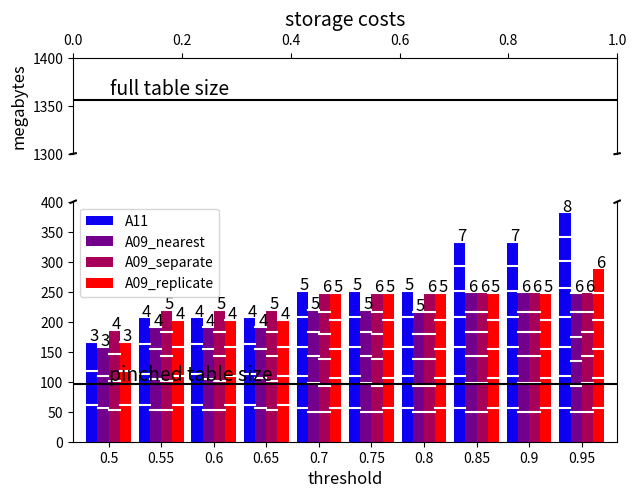

The matplotlib source for this figure:
from matplotlib.ticker import FuncFormatter
import matplotlib.pyplot as plt
import numpy as np
import pandas as pd


fig = plt.figure()
ax1 = fig.add_axes([0.1, 0.7, 0.85, 0.2])
ax2 = fig.add_axes([0.1, 0.1, 0.85, 0.5])
#fig, (ax1, ax2) = plt.subplots(2, 1, sharex = True)
ax = fig.gca()

#plt.yscale('log')
ax1.set_ylim(10,400)

df = pd.DataFrame({ 
    'threshold'      : [ 0.50  , 0.55  , 0.60   , 0.65  , 0.70   , 0.75   , 0.80   , 0.85   , 0.9    , 0.95   ],
    'A11'           : [ (48791552+60899328+56934400)/1000000,
                        (48791552+52682752+44711936+60899328)/1000000,
                        (48791552+52682752+44711936+60899328)/1000000,
                        (48791552+52682752+44711936+60899328)/1000000,
                        (48791552+52682752+44711936+48791552+56934400)/1000000,
                        (48791552+52682752+44711936+48791552+56934400)/1000000,
                        (48791552+52682752+44711936+48791552+56934400)/1000000,
                        (48791552+44711936+48791552+40755200+40755200+56934400+52682752)/1000000,
                        (48791552+44711936+48791552+40755200+40755200+56934400+52682752)/1000000,
                        (48791552+48791552+44711936+52682752+48791552+40755200+40755200+56934400)/1000000],
    'A09_nearest'   : [(48791552+52682752+56934400)/1000000,
                       (48791552+52682752+52682752+36790272)/1000000,
                       (48791552+52682752+52682752+36790272)/1000000,
                       (48791552+48791552+56934400+36790272)/1000000,
                       (48791552+48791552+36790272+44711936+40755200)/1000000,
                       (48791552+48791552+36790272+44711936+40755200)/1000000,
                       (48791552+40755200+36790272+44711936+44711936)/1000000,
                       (48791552+40755200+44711936+48791552+32899072+32899072)/1000000,
                       (48791552+40755200+44711936+48791552+32899072+32899072)/1000000,
                       (48791552+40755200+44711936+40755200+32899072+40755200)/1000000],
    'A09_separate'  : [(48791552+52682752+44711936+40755200)/1000000,
                       (48791552+40755200+52682752+36790272+40755200)/1000000,
                       (48791552+40755200+52682752+36790272+40755200)/1000000,
                       (48791552+40755200+52682752+36790272+40755200)/1000000,
                       (48791552+40755200+32899072+44711936+36790272+44711936)/1000000, 
                       (48791552+40755200+32899072+44711936+36790272+44711936)/1000000,
                       (48791552+40755200+32899072+44711936+36790272+44711936)/1000000,
                       (48791552+32899072+44711936+40755200+32899072+48791552)/1000000,
                       (48791552+32899072+44711936+40755200+32899072+48791552)/1000000,
                       (48791552+32899072+44711936+40755200+32899072+48791552)/1000000],
    'A09_replicate' : [(48791552+60899328+56934400)/1000000,
                       (48791552+48791552+60899328+44711936)/1000000,
                       (48791552+48791552+60899328+44711936)/1000000,
                       (48791552+48791552+60899328+44711936)/1000000,
                       (48791552+48791552+48791552+56934400+44711936)/1000000,
                       (48791552+48791552+48791552+56934400+44711936)/1000000,
                       (48791552+48791552+48791552+56934400+44711936)/1000000,
                       (48791552+48791552+56934400+48791552+44711936)/1000000,
                       (48791552+48791552+56934400+48791552+44711936)/1000000,
                       (48791552+48791552+56934400+44711936+40755200+48791552)/1000000]
})

clusters_count = [3,4,4,4,5,5,5,7,7,8,
                  3,4,4,4,5,5,5,6,6,6,
                  4,5,5,5,6,6,6,6,6,6,
                  3,4,4,4,5,5,5,5,5,6]

borders = [[48791552, 60899328, 56934400],[48791552, 52682752, 44711936, 60899328],[48791552, 52682752, 44711936, 60899328],[48791552, 52682752, 44711936, 60899328],[48791552, 52682752, 44711936, 48791552, 56934400],[48791552, 52682752, 44711936, 48791552, 56934400],[48791552, 52682752, 44711936, 48791552, 56934400],[48791552, 44711936, 48791552, 40755200, 40755200, 56934400, 52682752],[48791552, 44711936, 48791552, 40755200, 40755200, 56934400, 52682752],[48791552, 48791552, 44711936, 52682752, 48791552, 40755200, 40755200, 56934400],
           [48791552, 52682752, 56934400],[48791552, 52682752, 52682752, 36790272],[48791552, 52682752, 52682752, 36790272],[48791552, 48791552, 56934400, 36790272],[48791552, 48791552, 36790272, 44711936, 40755200],[48791552, 48791552, 36790272, 44711936, 40755200],[48791552, 40755200, 36790272, 44711936, 44711936],[48791552, 40755200, 44711936, 48791552, 32899072, 32899072],[48791552, 40755200, 44711936, 48791552, 32899072, 32899072],[48791552, 40755200, 44711936, 40755200, 32899072, 40755200],
           [48791552, 52682752, 44711936, 40755200],[48791552, 40755200, 52682752, 36790272, 40755200],[48791552, 40755200, 52682752, 36790272, 40755200],[48791552, 40755200, 52682752, 36790272, 40755200],[48791552, 40755200, 32899072, 44711936, 36790272, 44711936], [48791552, 40755200, 32899072, 44711936, 36790272, 44711936],[48791552, 40755200, 32899072, 44711936, 36790272, 44711936],[48791552, 32899072, 44711936, 40755200, 32899072, 48791552],[48791552, 32899072, 44711936, 40755200, 32899072, 48791552],[48791552, 32899072, 44711936, 40755200, 32899072, 48791552],
           [48791552, 60899328, 56934400],[48791552, 48791552, 60899328, 44711936],[48791552, 48791552, 60899328, 44711936],[48791552, 48791552, 60899328, 44711936],[48791552, 48791552, 48791552, 56934400, 44711936],[48791552, 48791552, 48791552, 56934400, 44711936],[48791552, 48791552, 48791552, 56934400, 44711936],[48791552, 48791552, 56934400, 48791552, 44711936],[48791552, 48791552, 56934400, 48791552, 44711936],[48791552, 48791552, 56934400, 44711936, 40755200, 48791552]]   

dfplot = df.plot(kind = 'bar', width = 0.85, x = 'threshold', y = ['A11', 'A09_nearest', 'A09_separate','A09_replicate'],
        ax = ax, fontsize = 10, rot = 0, color = ['#0d00f2','#73008c','#a60059', '#ff0000'])

k = 0
for i in dfplot.patches :
        ax2.text(i.get_x() + 0.06, i.get_height() + 2, str(clusters_count[k]), fontsize = 12)
        h = 0
        borders[k].sort(reverse = True)
        for j in borders[k] :
                ax2.plot([i.get_x() + 0.005, i.get_x() + 0.207],[(h+j)/1000000,(h+j)/1000000], color = 'white')
                h += j
        k+=1

ax1.axhline(1356341248/1000000, color = 'black')
ax1.text(0.068,(1356341248 + 5000000)/1000000, 'full table size', rotation = 0, fontsize = 14)
ax2.axhline(96976896/1000000, color = 'black')
ax2.text(0,(96976896 + 5000000)/1000000, 'pinched table size', rotation = 0, fontsize = 14)
ax1.set_title('storage costs', fontsize = 14)
ax1.set_ylabel('megabytes', fontsize = 12)
ax2.set_xlabel('threshold', fontsize = 12)

ax1.set_ylim(1300,1400)
ax1.spines['bottom'].set_visible(False)
ax1.xaxis.tick_top()
ax1.tick_params(labeltop = 'off') 

ax2.set_ylim(0, 400) 
ax2.spines['top'].set_visible(False)
ax2.xaxis.tick_bottom()

d = .005  
kwargs = dict(transform = ax1.transAxes, color = 'k', clip_on = False)
ax2.plot((-d, +d), (-d, +d), **kwargs)   
ax2.plot((1 - d, 1 + d), (-d, +d), **kwargs)
kwargs.update(transform = ax2.transAxes)
ax2.plot((-d, +d), (1 - d, 1 + d), **kwargs)
ax2.plot((1 - d, 1 + d), (1 - d, 1 + d), **kwargs) 
plt.show()
